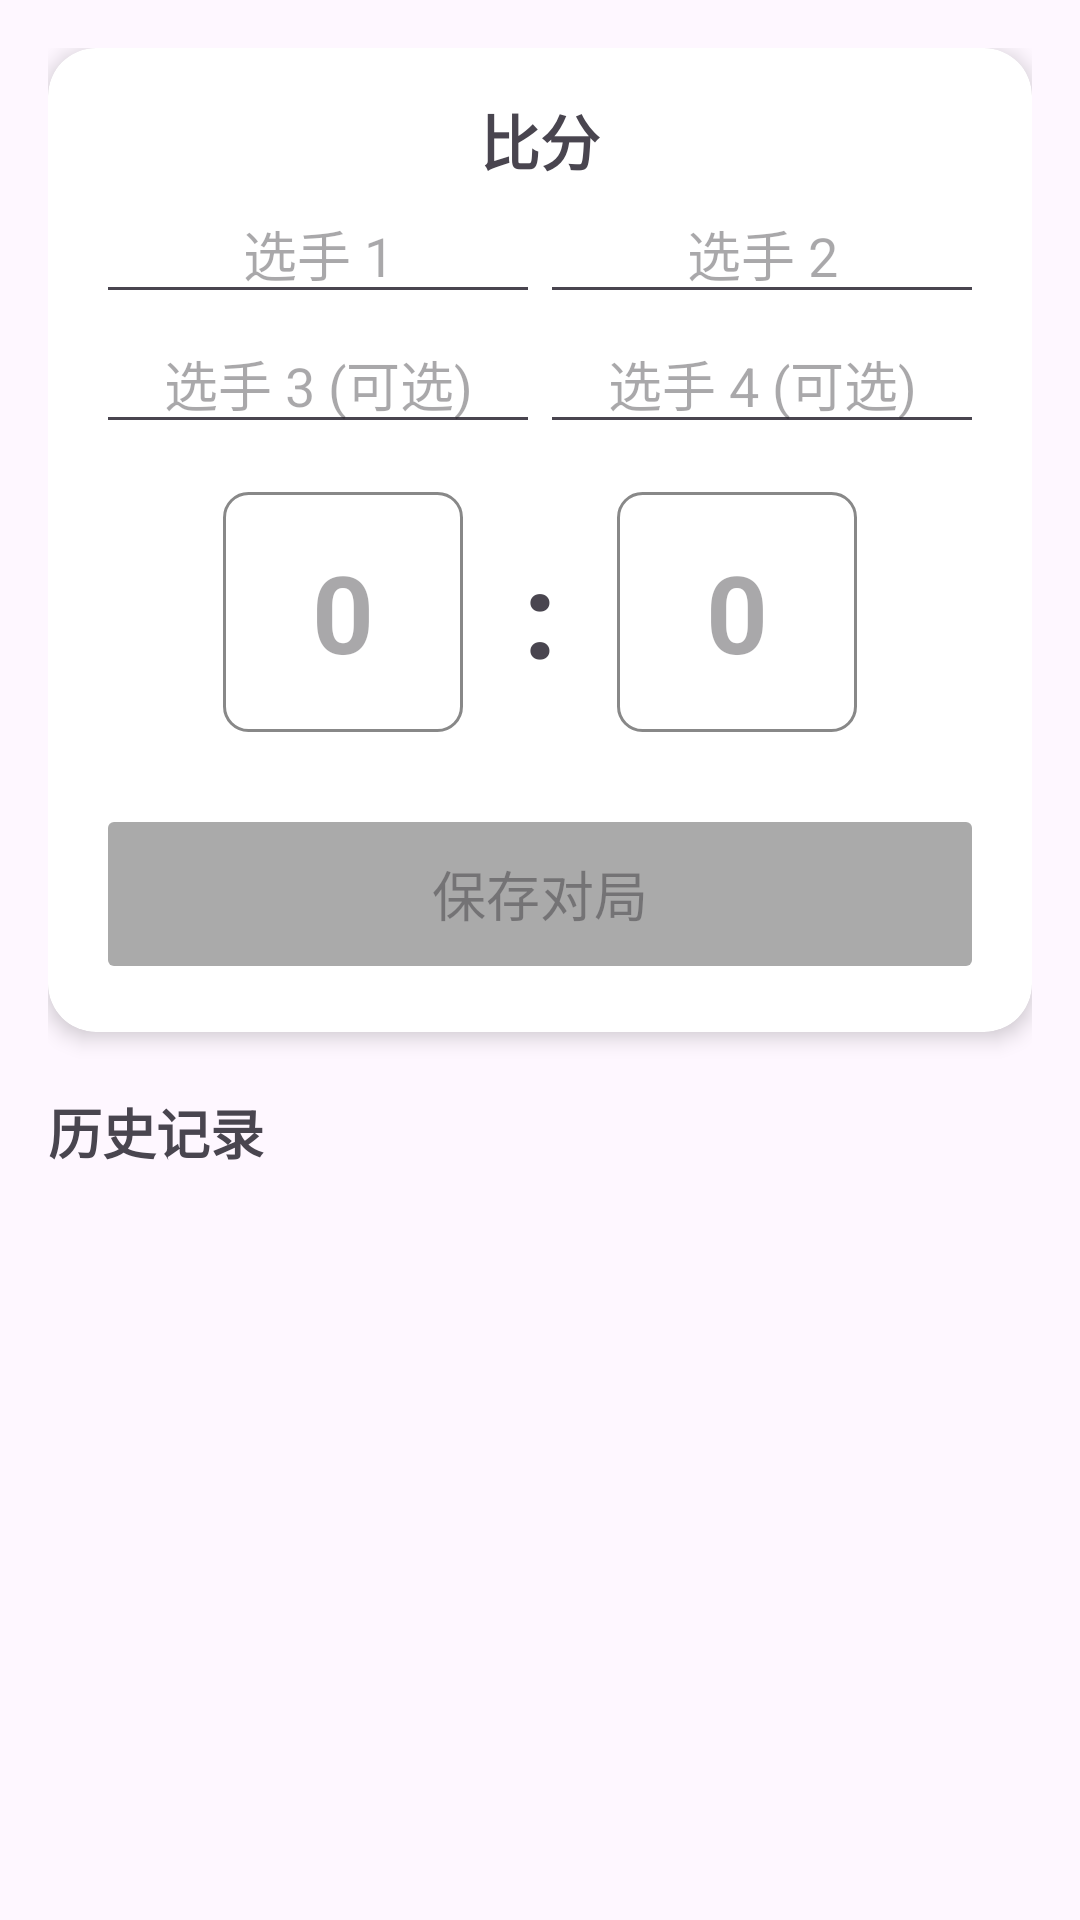

Write the Android layout XML for this screen, with the resource values it uses.
<!-- AndroidManifest.xml: application theme Theme.Batminton -->
<!-- res/layout/activity_main.xml -->
<?xml version="1.0" encoding="utf-8"?>
<androidx.constraintlayout.widget.ConstraintLayout xmlns:android="http://schemas.android.com/apk/res/android"
    xmlns:app="http://schemas.android.com/apk/res-auto"
    xmlns:tools="http://schemas.android.com/tools"
    android:layout_width="match_parent"
    android:layout_height="match_parent"
    android:padding="16dp"
    tools:context=".MainActivity">

    <androidx.cardview.widget.CardView
        android:id="@+id/cardView"
        android:layout_width="match_parent"
        android:layout_height="wrap_content"
        app:cardCornerRadius="16dp"
        app:cardElevation="4dp"
        app:layout_constraintTop_toTopOf="parent">

        <androidx.constraintlayout.widget.ConstraintLayout
            android:layout_width="match_parent"
            android:layout_height="wrap_content"
            android:padding="16dp">

            <TextView
                android:id="@+id/tvScoreTitle"
                android:layout_width="wrap_content"
                android:layout_height="wrap_content"
                android:text="比分"
                android:textSize="20sp"
                android:textStyle="bold"
                app:layout_constraintEnd_toEndOf="parent"
                app:layout_constraintStart_toStartOf="parent"
                app:layout_constraintTop_toTopOf="parent" />

            <EditText
                android:id="@+id/etPlayerA"
                android:layout_width="0dp"
                android:layout_height="wrap_content"
                android:hint="选手 1"
                android:gravity="center"
                android:inputType="text"
                app:layout_constraintEnd_toStartOf="@+id/guidelineCenter"
                app:layout_constraintStart_toStartOf="parent"
                app:layout_constraintTop_toBottomOf="@+id/tvScoreTitle" />

            <EditText
                android:id="@+id/etPlayerC"
                android:layout_width="0dp"
                android:layout_height="wrap_content"
                android:hint="选手 3 (可选)"
                android:gravity="center"
                android:inputType="text"
                app:layout_constraintEnd_toEndOf="@+id/etPlayerA"
                app:layout_constraintStart_toStartOf="@+id/etPlayerA"
                app:layout_constraintTop_toBottomOf="@+id/etPlayerA" />

            <EditText
                android:id="@+id/etPlayerB"
                android:layout_width="0dp"
                android:layout_height="wrap_content"
                android:hint="选手 2"
                android:gravity="center"
                android:inputType="text"
                app:layout_constraintEnd_toEndOf="parent"
                app:layout_constraintStart_toEndOf="@+id/guidelineCenter"
                app:layout_constraintTop_toBottomOf="@+id/tvScoreTitle" />

            <EditText
                android:id="@+id/etPlayerD"
                android:layout_width="0dp"
                android:layout_height="wrap_content"
                android:hint="选手 4 (可选)"
                android:gravity="center"
                android:inputType="text"
                app:layout_constraintEnd_toEndOf="@+id/etPlayerB"
                app:layout_constraintStart_toStartOf="@+id/etPlayerB"
                app:layout_constraintTop_toBottomOf="@+id/etPlayerB" />

            <androidx.constraintlayout.widget.Guideline
                android:id="@+id/guidelineCenter"
                android:layout_width="wrap_content"
                android:layout_height="wrap_content"
                android:orientation="vertical"
                app:layout_constraintGuide_percent="0.5" />

            <LinearLayout
                android:id="@+id/scoreContainer"
                android:layout_width="match_parent"
                android:layout_height="wrap_content"
                android:layout_marginTop="16dp"
                android:gravity="center"
                android:orientation="horizontal"
                app:layout_constraintTop_toBottomOf="@+id/etPlayerC">

                <EditText
                    android:id="@+id/etScoreA"
                    android:layout_width="80dp"
                    android:layout_height="80dp"
                    android:background="@drawable/score_box_background"
                    android:gravity="center"
                    android:hint="0"
                    android:inputType="number"
                    android:textSize="36sp"
                    android:textStyle="bold" />

                <TextView
                    android:layout_width="wrap_content"
                    android:layout_height="wrap_content"
                    android:layout_marginHorizontal="20dp"
                    android:text=":"
                    android:textSize="40sp"
                    android:textStyle="bold" />

                <EditText
                    android:id="@+id/etScoreB"
                    android:layout_width="80dp"
                    android:layout_height="80dp"
                    android:background="@drawable/score_box_background"
                    android:gravity="center"
                    android:hint="0"
                    android:inputType="number"
                    android:textSize="36sp"
                    android:textStyle="bold" />
            </LinearLayout>

            <Button
                android:id="@+id/btnSaveMatch"
                android:layout_width="match_parent"
                android:layout_height="60dp"
                android:layout_marginTop="24dp"
                android:enabled="false"
                android:text="保存对局"
                android:textSize="18sp"
                android:backgroundTint="@android:color/darker_gray"
                app:layout_constraintTop_toBottomOf="@+id/scoreContainer" />

        </androidx.constraintlayout.widget.ConstraintLayout>
    </androidx.cardview.widget.CardView>

    <TextView
        android:id="@+id/tvHistoryTitle"
        android:layout_width="wrap_content"
        android:layout_height="wrap_content"
        android:layout_marginTop="20dp"
        android:text="历史记录"
        android:textSize="18sp"
        android:textStyle="bold"
        app:layout_constraintStart_toStartOf="parent"
        app:layout_constraintTop_toBottomOf="@+id/cardView" />

    <androidx.recyclerview.widget.RecyclerView
        android:id="@+id/rvHistory"
        android:layout_width="match_parent"
        android:layout_height="0dp"
        android:layout_marginTop="8dp"
        app:layout_constraintBottom_toBottomOf="parent"
        app:layout_constraintTop_toBottomOf="@+id/tvHistoryTitle" />

</androidx.constraintlayout.widget.ConstraintLayout>
<!-- resources referenced by this layout -->
<resources>
  <!-- drawable score_box_background (drawable) -->
  <?xml version="1.0" encoding="utf-8"?>
  <shape xmlns:android="http://schemas.android.com/apk/res/android">
      <solid android:color="#FFFFFF" /> <stroke
      android:width="1dp"
      android:color="#888888" /> <corners android:radius="8dp" /> </shape>
  <style name="Theme.Batminton" parent="Base.Theme.Batminton" />
  <style name="Base.Theme.Batminton" parent="Theme.Material3.DayNight.NoActionBar">
          
          
      </style>
</resources>
